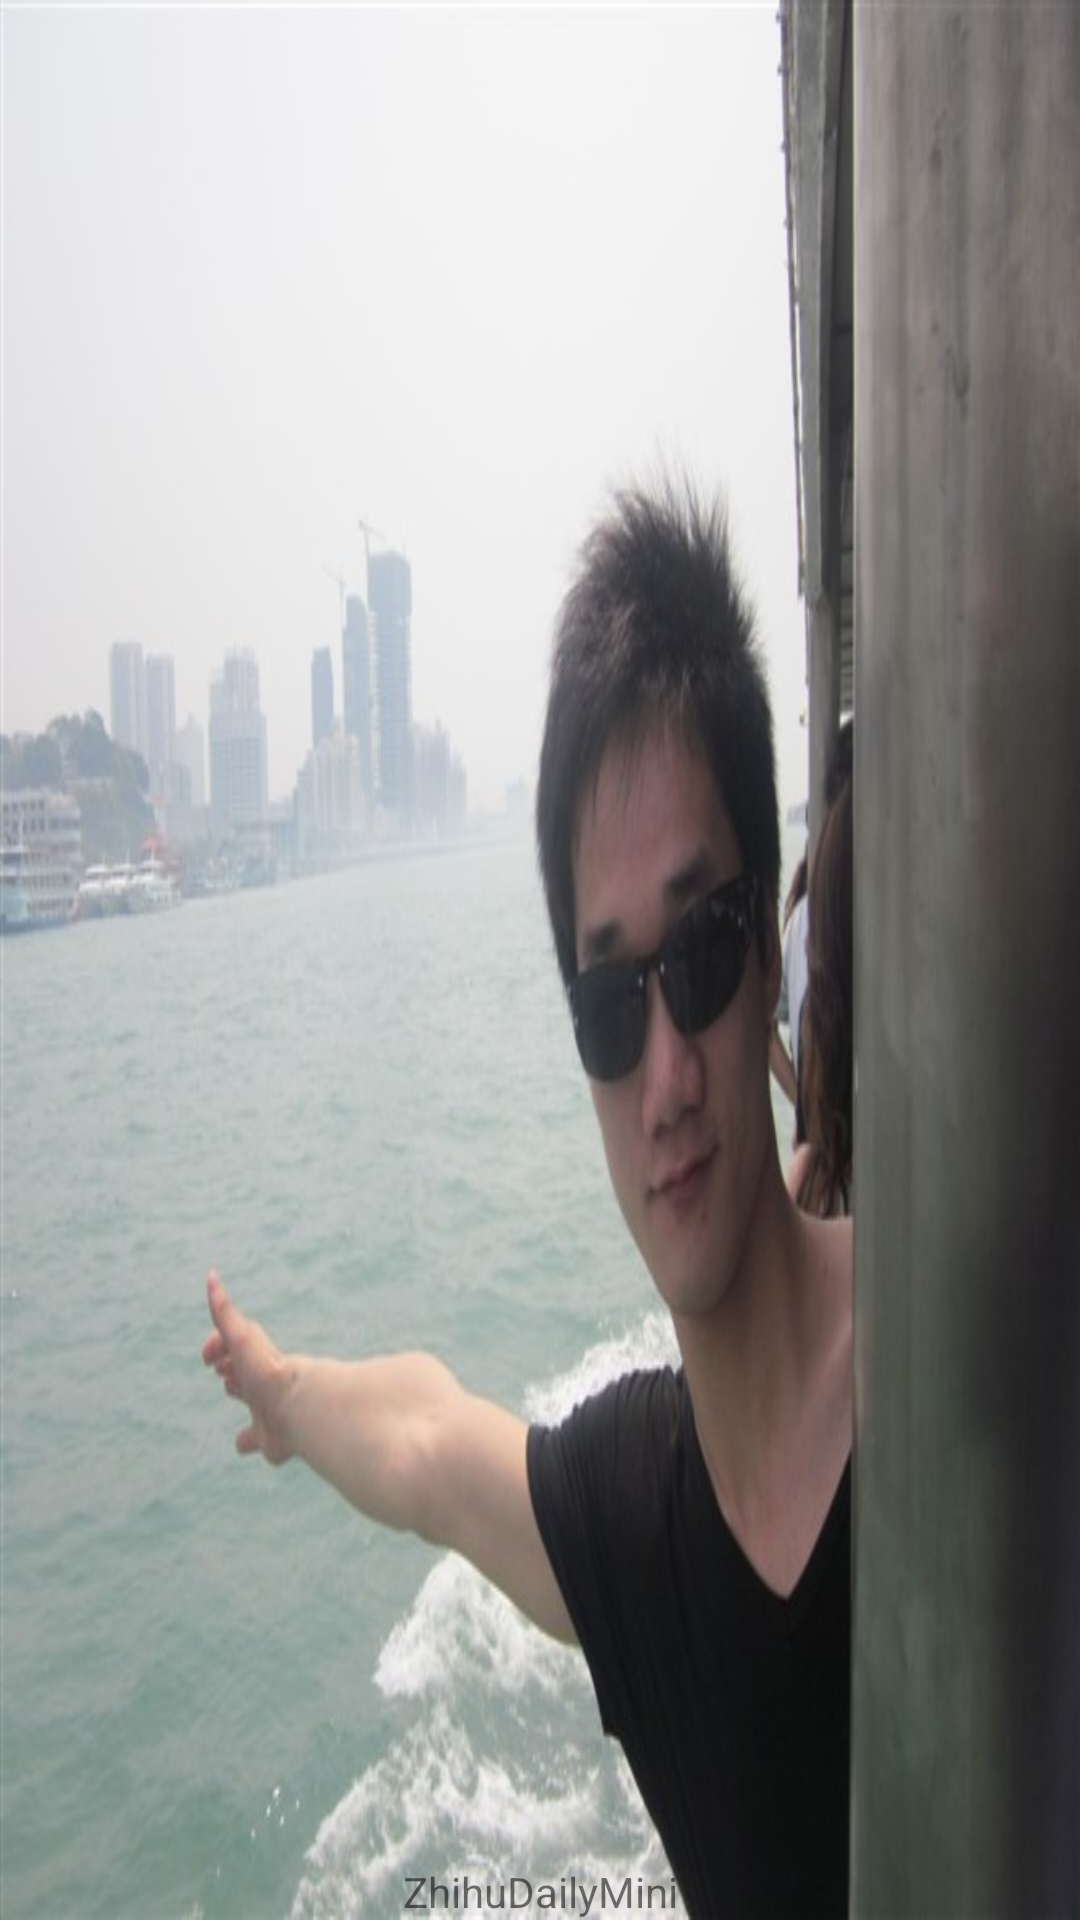

This screen was rendered from an Android layout file. Write that file and the resources it references.
<!-- AndroidManifest.xml: application theme NoActionBarAppTheme -->
<!-- res/layout/activity_splash.xml -->
<?xml version="1.0" encoding="utf-8"?>
<RelativeLayout xmlns:android="http://schemas.android.com/apk/res/android"
    xmlns:tools="http://schemas.android.com/tools"
    android:layout_width="match_parent"
    android:layout_height="match_parent"
    android:fitsSystemWindows="true"
    tools:context="com.example.zhihudailymini.activity.splash.SplashActivity">

    <ImageView
        android:id="@+id/iv_splash"
        android:layout_width="match_parent"
        android:layout_height="match_parent"
        android:scaleType="fitXY"
        android:src="@drawable/psb"/>

    <TextView
        android:layout_width="match_parent"
        android:layout_height="wrap_content"
        android:layout_alignParentBottom="true"
        android:layout_marginBottom="@dimen/activity_vertical_margin"
        android:layout_centerHorizontal="true"
        android:gravity="center_horizontal"
        android:text="@string/app_name"/>

</RelativeLayout>
<!-- resources referenced by this layout -->
<resources>
  <!-- drawable psb: jpg bitmap (drawable, 47541 bytes) -->
  <string name="app_name">ZhihuDailyMini</string>
  <style name="NoActionBarAppTheme" parent="Theme.AppCompat.Light.NoActionBar">
          <item name="colorPrimary">#0765C3</item>
          <item name="colorPrimaryDark">#0765C6</item>
          <item name="android:windowBackground">@android:color/white</item>
  
      </style>
</resources>
